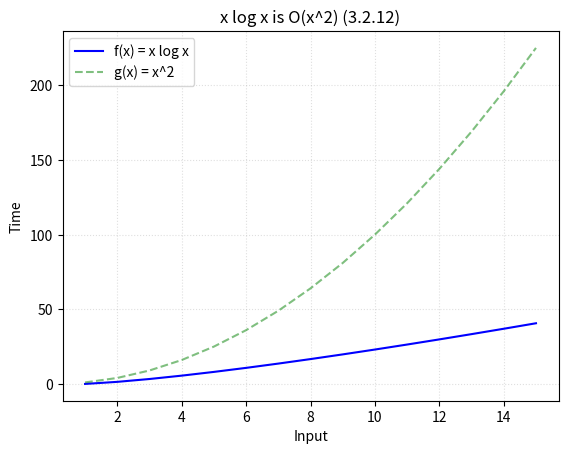

Generate this figure with matplotlib:
from math import floor, ceil, log
import matplotlib.pyplot as plt
import numpy as np

# Name
name = '3.2.12'
title = 'x^2'

# Constant witnesses
C, k = 1, 1

# Hypothetical complexity
f = lambda x: x * log(x)
ftext = 'f(x) = x log x'
cftext = 'C|f(x)|'

# Bounding function for f(x)
g = lambda x: x**2
gtext = 'g(x) = %s'%title
cgtext = 'C|g(x)|'

# Input size
size = 15

# Coordinates for f(x) = y
x = np.array([x for x in range(1, size+1)])
y = np.array([f(x) for x in x])

# Coordinates for g(x)
g_x = np.array([g(x) for x in x])

# k Witness
vert = np.array([y for y in range(floor(y[-1]))])
w = np.array([k for y in vert])

#plt.plot(x, C*y, '--', color='blue', label=cftext, alpha=0.5)
plt.plot(x, y, color='blue', label=ftext)

plt.plot(x, g_x, '--', color='green', label=gtext, alpha=0.5)
#plt.plot(x, C*g_x, '--', color='green', label=cgtext, alpha=0.5)

#plt.plot(x, C*y, '--', color='blue', label=cftext, alpha=0.4)

#plt.plot(w, vert, '--', label='k = %d'%k, color='grey', linewidth=1, alpha=0.4)
plt.title('x log x is O(x^2) (%s)'%name, loc='center')
plt.legend(loc=2)
plt.grid(linestyle=':', alpha=0.4)
plt.xlabel('Input')
plt.ylabel('Time')
plt.savefig(name+'_plot.jpg')
plt.show()
